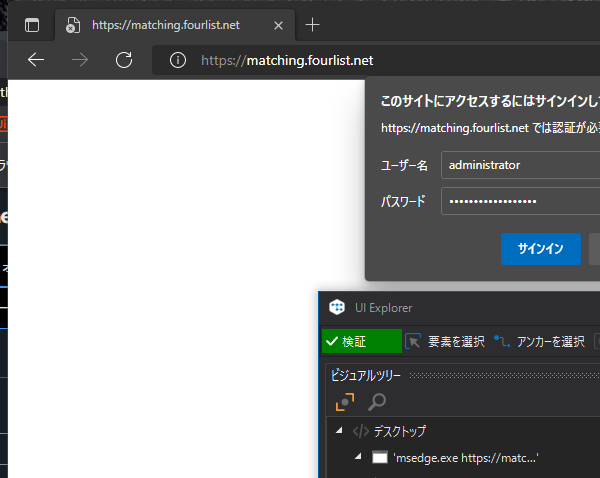
Task: 物件サイトを開いて登録する
Workflow: 登録サイトedgeを閉じる

Step 1: 登録サイト(edge)を閉じる in window 'https://matching.fourlist.net' (msedge.exe)

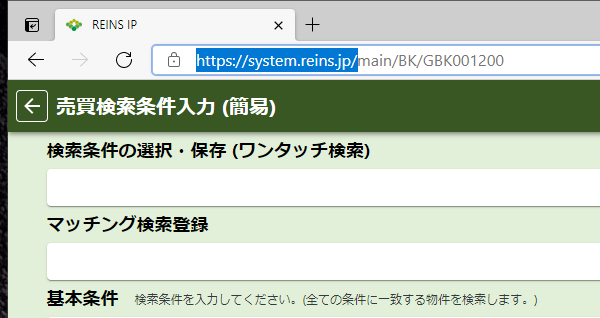
Step 2 [then]: Reins(edge)を閉じる in window 'REINS IP' (msedge.exe)